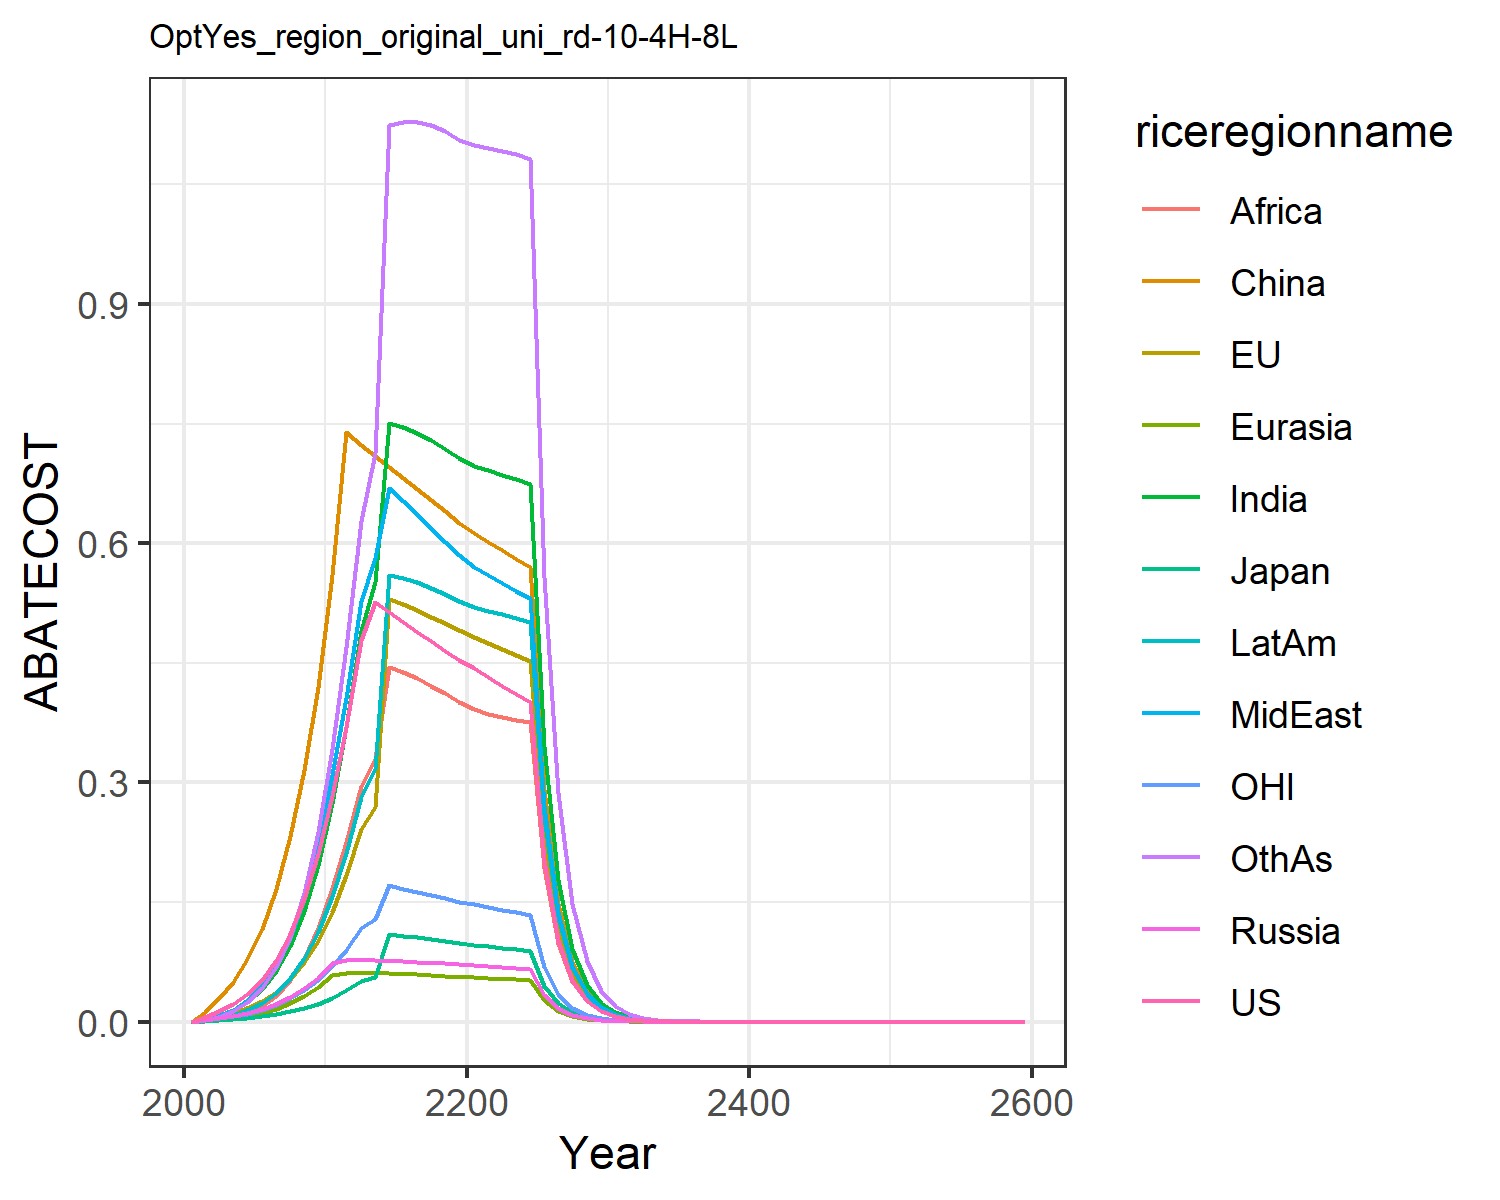

The table this chart was drawn from, first rows:
0.0, 0.0, 0.0, 0.0, 0.0, 0.0, 0.0, 0.0, 0.0, 0.0, 0.0, 0.0
0.006011, 0.002879, 0.001107, 0.001963, 0.001083, 0.0121, 0.002394, 0.002818, 0.0008079, 0.001608, 0.001886, 0.00199
0.01312, 0.006334, 0.002202, 0.004408, 0.002698, 0.02986, 0.007254, 0.007898, 0.002789, 0.004418, 0.004057, 0.006357
0.02164, 0.01052, 0.003296, 0.00705, 0.004613, 0.05039, 0.01411, 0.01522, 0.005979, 0.008378, 0.006572, 0.01312
0.03426, 0.01674, 0.004638, 0.01069, 0.007334, 0.07841, 0.02486, 0.0269, 0.0115, 0.01452, 0.01012, 0.02443
0.05225, 0.02563, 0.006608, 0.01572, 0.01114, 0.1161, 0.04069, 0.04419, 0.02011, 0.02358, 0.01495, 0.042
0.0769, 0.0378, 0.009357, 0.02244, 0.01634, 0.1669, 0.06326, 0.06916, 0.03283, 0.03663, 0.02127, 0.06826
0.11, 0.05399, 0.01286, 0.03105, 0.02322, 0.2327, 0.09498, 0.1048, 0.05175, 0.05489, 0.0294, 0.1068
0.1536, 0.07496, 0.01723, 0.04179, 0.03209, 0.3159, 0.1383, 0.1544, 0.07912, 0.07974, 0.03962, 0.1618
0.2102, 0.1017, 0.0226, 0.05503, 0.04335, 0.4196, 0.1965, 0.2224, 0.1179, 0.1129, 0.05232, 0.2385
0.2834, 0.1379, 0.02993, 0.07353, 0.05868, 0.5598, 0.2743, 0.3088, 0.1681, 0.1574, 0.0693, 0.3419
0.369, 0.1833, 0.03924, 0.07699, 0.06149, 0.7389, 0.37, 0.4053, 0.2253, 0.2119, 0.09038, 0.4699
0.479, 0.2416, 0.05123, 0.07722, 0.06148, 0.7236, 0.4904, 0.5274, 0.2956, 0.282, 0.117, 0.6282
0.5265, 0.2695, 0.0566, 0.07698, 0.06116, 0.7093, 0.5509, 0.5812, 0.3293, 0.3174, 0.1284, 0.7133
0.5141, 0.5305, 0.1104, 0.07647, 0.06065, 0.6954, 0.7504, 0.6697, 0.4448, 0.5607, 0.1712, 1.124
0.5015, 0.5234, 0.108, 0.0758, 0.05999, 0.6815, 0.7452, 0.6534, 0.4382, 0.5565, 0.1669, 1.128
0.489, 0.5158, 0.1056, 0.07503, 0.05923, 0.6676, 0.738, 0.6365, 0.4304, 0.5509, 0.1626, 1.128
0.4769, 0.5078, 0.1033, 0.07419, 0.0584, 0.6537, 0.729, 0.6194, 0.4215, 0.5441, 0.1585, 1.124
0.4653, 0.4995, 0.101, 0.0733, 0.0575, 0.6398, 0.7183, 0.6021, 0.4118, 0.5361, 0.1545, 1.117
0.4541, 0.4911, 0.09875, 0.07237, 0.05655, 0.6259, 0.7063, 0.5847, 0.4013, 0.5273, 0.1507, 1.106
0.443, 0.4829, 0.09661, 0.07134, 0.05567, 0.6132, 0.6971, 0.5705, 0.3925, 0.5202, 0.147, 1.099
0.432, 0.4749, 0.09458, 0.0702, 0.05489, 0.6019, 0.6914, 0.5598, 0.3859, 0.5153, 0.1436, 1.096
0.4213, 0.4671, 0.09262, 0.06904, 0.0541, 0.591, 0.6859, 0.5499, 0.3821, 0.5106, 0.1403, 1.092
0.4111, 0.4593, 0.09072, 0.06787, 0.05332, 0.5804, 0.6802, 0.5404, 0.3787, 0.5057, 0.1371, 1.088
0.4013, 0.4516, 0.08889, 0.0667, 0.05253, 0.57, 0.674, 0.5311, 0.3752, 0.5006, 0.1341, 1.082
0.2033, 0.2304, 0.0452, 0.034, 0.02684, 0.2905, 0.3463, 0.2708, 0.1928, 0.2569, 0.06804, 0.5577
0.103, 0.1175, 0.02298, 0.01733, 0.01371, 0.148, 0.1777, 0.1381, 0.09897, 0.1318, 0.03454, 0.2871
0.05222, 0.05988, 0.01169, 0.008828, 0.006995, 0.07535, 0.09109, 0.07034, 0.05074, 0.0675, 0.01753, 0.1476
0.02646, 0.03051, 0.00594, 0.004494, 0.003567, 0.03835, 0.04664, 0.03581, 0.02599, 0.03454, 0.008897, 0.07572
0.01341, 0.01553, 0.003019, 0.002287, 0.001818, 0.01951, 0.02385, 0.01822, 0.01329, 0.01766, 0.004515, 0.03881
0.006783, 0.007889, 0.00153, 0.001161, 0.0009243, 0.009899, 0.01217, 0.009253, 0.006781, 0.009004, 0.002286, 0.01983
0.003424, 0.003994, 0.0007737, 0.0005879, 0.0004686, 0.005006, 0.006186, 0.004687, 0.003449, 0.004575, 0.001154, 0.0101
0.001727, 0.00202, 0.0003908, 0.0002974, 0.0002374, 0.002529, 0.003142, 0.002372, 0.001751, 0.002322, 0.0005825, 0.005136
0.0008713, 0.001021, 0.0001973, 0.0001503, 0.0001201, 0.001277, 0.001594, 0.0012, 0.0008886, 0.001177, 0.0002938, 0.002609
0.0004394, 0.000516, 9.959619357503828e-5, 7.597714306854889e-5, 6.077076020602378e-5, 0.0006445, 0.0008081, 0.0006065, 0.0004505, 0.0005964, 0.0001482, 0.001324
0.0002216, 0.0002606, 5.02607781381137e-5, 3.838223418339576e-5, 3.072865451546115e-5, 0.0003252, 0.0004094, 0.0003065, 0.0002282, 0.000302, 7.470273496466929e-5, 0.0006715
0.0001117, 0.0001316, 2.5360269262499756e-5, 1.938505997955109e-5, 1.5532562293226534e-5, 0.000164, 0.0002073, 0.0001549, 0.0001156, 0.0001528, 3.7662067308286555e-5, 0.0003403
5.63249089928966e-5, 6.644057649740746e-5, 1.2794738193065011e-5, 9.788403477562645e-6, 7.849011455695954e-6, 8.271780677127515e-5, 0.0001049, 7.821414280579995e-5, 5.8478877913722816e-5, 7.731265483946248e-5, 1.898643225330861e-5, 0.0001724
2.839829356038095e-5, 3.3536603854997376e-5, 6.454621914719626e-6, 4.9417089531083315e-6, 3.965291883187295e-6, 4.170827752423077e-5, 5.308074817211995e-5, 3.949564171435029e-5, 2.9580398033035708e-5, 3.9096410227573095e-5, 9.571080315341577e-6, 8.72462354065361e-5
1.4317804094048094e-5, 1.6925250477420683e-5, 3.2559510547410267e-6, 2.4944375770098794e-6, 2.00279429207112e-6, 2.1027184391652114e-5, 2.684370757267367e-5, 1.9940111435344143e-5, 1.4956622246753222e-5, 1.9764271312275454e-5, 4.824595530843532e-6, 4.414278636603938e-5
7.2186204811306005e-6, 8.540615078556248e-6, 1.6423154892111625e-6, 1.258942592930062e-6, 1.0113674455002385e-6, 1.0599437281101783e-5, 1.3570655231592376e-5, 1.0065365644873194e-5, 7.559717381118484e-6, 9.988432251107998e-6, 2.4318995337387663e-6, 2.2324785810154548e-5
3.6393700198573994e-6, 4.309109256788444e-6, 8.283425019941077e-7, 6.353066263261965e-7, 5.10624885456402e-7, 5.342360812278642e-6, 6.858462235092241e-6, 5.07998946928274e-6, 3.81975839199522e-6, 5.0466056304058274e-6, 1.225791750659565e-6, 1.1286201218425597e-5
1.8348168137413132e-6, 2.17387976406001e-6, 4.1777292548104694e-7, 3.2056085489665577e-7, 2.5776454492213075e-7, 2.6923863080934838e-6, 3.4652404000107394e-6, 2.563504466222331e-6, 1.9294721860607187e-6, 2.549166959495403e-6, 6.178388584428489e-7, 5.7037117417728475e-6
9.250257964725459e-7, 1.0965737555776189e-6, 2.1069274832950742e-7, 1.6173054273888504e-7, 1.301006646616451e-7, 1.3567495192079066e-6, 1.7503799548964708e-6, 1.2934490202611243e-6, 9.74374594937239e-7, 1.2873722947207522e-6, 3.114024761643678e-7, 2.881583907579079e-6
4.663475426739543e-7, 5.530935737142834e-7, 1.0625259190964008e-7, 8.158913656447927e-8, 6.565641756137248e-8, 6.836345854653538e-7, 8.839630216521688e-7, 6.525500900926769e-7, 4.919369058106034e-7, 6.500189708865826e-7, 1.5694877449075767e-7, 1.455398847955522e-6
2.3510416304746793e-7, 2.7894687710359143e-7, 5.3581100638860215e-8, 4.115619467179281e-8, 3.313002471499567e-8, 3.44440266275294e-7, 4.463217778006664e-7, 3.2917927319299285e-7, 2.483127267267312e-7, 3.281497032531604e-7, 7.910126682685464e-8, 7.348888483692735e-7
1.1852386068405991e-7, 1.4067270644885562e-7, 2.7018873421145276e-8, 2.075889063758797e-8, 1.67154579591442e-8, 1.735291725614663e-7, 2.2531118539928935e-7, 1.6603877518311624e-7, 1.253152054929614e-7, 1.6563397394490275e-7, 3.986567755646716e-8, 3.7098881070980317e-7
5.975113768072664e-8, 7.093598983715396e-8, 1.3624092570592192e-8, 1.046989344433262e-8, 8.432790086137008e-9, 8.741835095031551e-8, 1.1372233548882155e-7, 8.374306964481092e-8, 6.323128151400431e-8, 8.359202487440118e-8, 2.0091186143291552e-8, 1.872445102607362e-7
3.012184558062729e-8, 3.5767994887531026e-8, 6.869637292082298e-9, 5.280224911520622e-9, 4.253876776318867e-9, 4.403589558772716e-8, 5.739103230408999e-8, 4.223320889770012e-8, 3.190002473138116e-8, 4.218171598795596e-8, 1.0125190531490062e-8, 9.448767688189268e-8
1.5184905375775982e-8, 1.803417154193405e-8, 3.4637531963890013e-9, 2.6627917569350837e-9, 2.1456696192958584e-9, 2.2181325782854296e-8, 2.8959015099310788e-8, 2.1297485614888098e-8, 1.6091167574274245e-8, 2.1283007430126568e-8, 5.1026112821261924e-9, 4.767238355365509e-8
7.654870203647466e-9, 9.092298396356513e-9, 1.7464169494152235e-9, 1.342761724511031e-9, 1.0822024276779985e-9, 1.1172406452356337e-8, 1.4610687580433468e-8, 1.0739264354310954e-8, 8.11573066236039e-9, 1.0737321799541617e-8, 2.571424919642041e-9, 2.404867985438614e-8
3.858859153023657e-9, 4.583836135587269e-9, 8.805168731855852e-10, 6.770797097140402e-10, 5.45789174196435e-10, 5.627123295679445e-9, 7.370716797828528e-9, 5.4149606377282635e-9, 4.092763642246795e-9, 5.4164851534508506e-9, 1.2958290150866642e-9, 1.2129828749230768e-8
1.9452503940578246e-9, 2.3108101164133237e-9, 4.4393254780777127e-10, 3.413985535576007e-10, 2.752420987115274e-10, 2.8340555075135766e-9, 3.717967543137192e-9, 2.7301909665521702e-9, 2.0637618798595824e-9, 2.732132355936424e-9, 6.530018679610311e-10, 6.117344074005102e-9
9.805905977786063e-10, 1.1648792082337475e-9, 2.2381366647275252e-10, 1.7213387381973297e-10, 1.387972440189899e-10, 1.4272960588481612e-9, 1.875263989408332e-9, 1.3764798310422942e-9, 1.0405448945695367e-9, 1.3780091285770627e-9, 3.290594604125721e-10, 3.0847583936849813e-9
4.943058031338159e-10, 5.871925232649912e-10, 1.1283587956540354e-10, 8.678714318125594e-11, 6.998825022312924e-11, 7.187949277574306e-10, 9.457665167634484e-10, 6.939492927036569e-10, 5.24595275262638e-10, 6.94979325676688e-10, 1.6581656524431206e-10, 1.5553713707229952e-9
2.4917221368530516e-10, 2.9598147127165446e-10, 5.6885224618189895e-11, 4.375526082380227e-11, 3.5289848867386325e-11, 3.619782355004786e-10, 4.769507584313324e-10, 3.49839183121105e-10, 2.644562609187973e-10, 3.5048064843296027e-10, 8.355555858916262e-11, 7.841623445766979e-10
1.2560287362591163e-10, 1.4918810075931395e-10, 2.8677676970363994e-11, 2.2059329722279538e-11, 1.7793307959671398e-11, 1.822836030741659e-10, 2.4051064453482905e-10, 1.7635736186566555e-10, 1.3330686536907705e-10, 1.7673852434635156e-10, 4.210338187916818e-11, 3.9531257440747336e-10
6.331341661690042e-11, 7.519529255455662e-11, 1.4457101752910789e-11, 1.1120970636835824e-11, 8.971137559227162e-12, 9.179129635302116e-11, 1.2127435528610357e-10, 8.890058514881272e-11, 6.719288747270537e-11, 8.912013351536859e-11, 2.121549178504879e-11, 1.992698026458472e-10
3.191451721563788e-11, 3.7899630860767033e-11, 7.288057474447722e-12, 5.606379713714421e-12, 4.5229708657279525e-12, 4.622161517900727e-11, 6.11476904245889e-11, 4.481287873528411e-11, 3.386638726341591e-11, 4.493658093028151e-11, 1.0690154505677165e-11, 1.0044115257271486e-10
1.6087083070457715e-11, 1.9101528545173032e-11, 3.6739740750572825e-12, 2.8262641011314317e-12, 2.2802733111091296e-12, 2.3274444124404675e-11, 3.0829736226624444e-11, 2.2588607372723177e-11, 1.7068352657632343e-11, 2.2657175940630547e-11, 5.386539758327882e-12, 5.0623717701175417e-11
